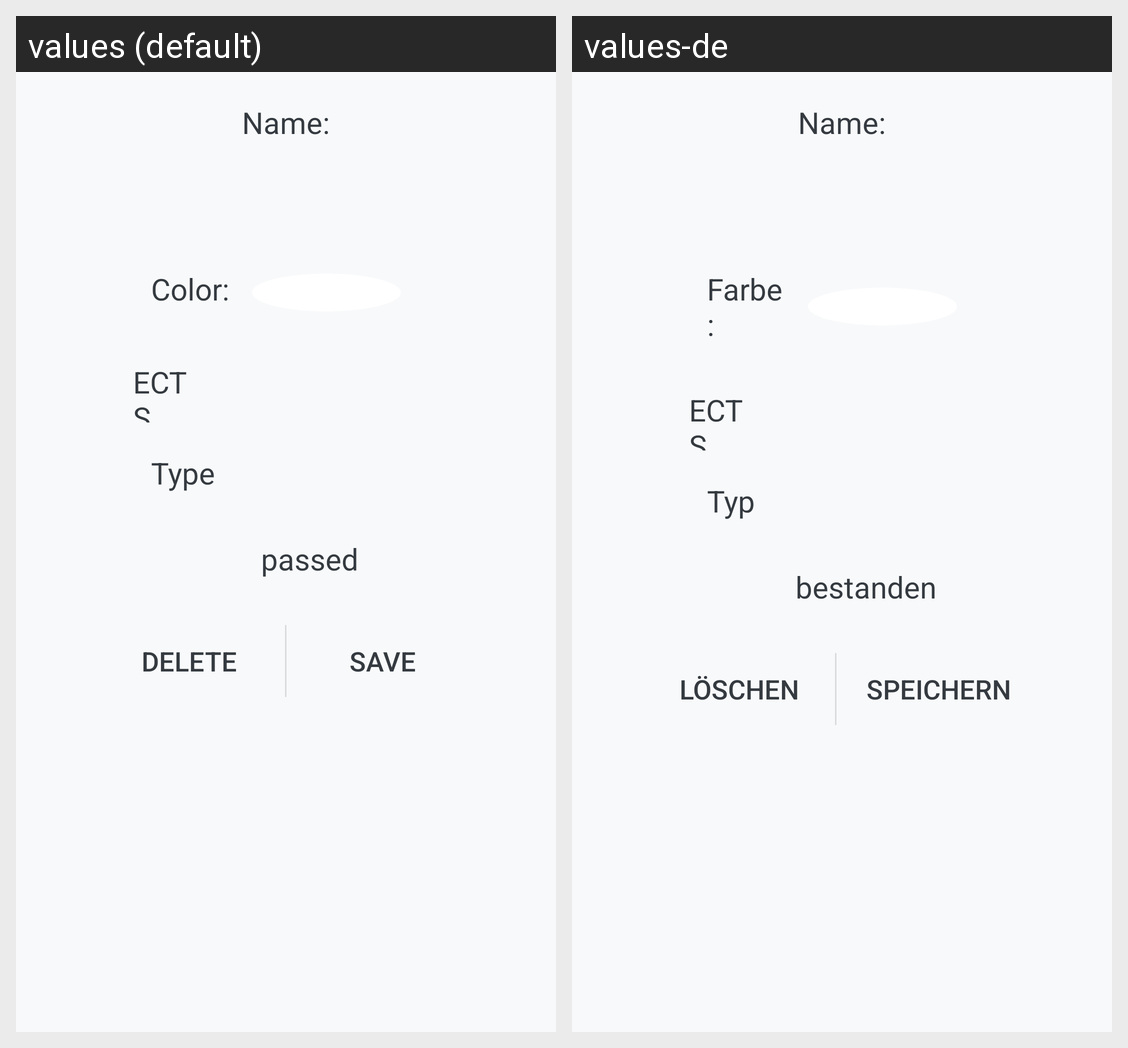

Here is an Android app screen in its default locale and in the app's own translations. Write out the translated-string differences for the strings that appear on this screen.
Android screen res/layout/fragment_edit_class.xml rendered under 2 locales, left to right: values (default), values-de. Device: Nexus 5 (rendered at 1080×1920; each locale shown at half size, 540×960, under a caption strip naming it); theme Theme.StudentApp.
Strings drawn on this screen, with the default value and each locale's value (text and hints the layout hard-codes, and strings that could not be matched under every locale, appear in the picture but are not listed):

name
  values: Name:
  values-de: Name:

color
  values: Color:
  values-de: Farbe:

ects
  values: ECTS
  values-de: ECTS

type
  values: Type
  values-de: Typ

passed
  values: passed
  values-de: bestanden

delete
  values: Delete
  values-de: Löschen

save
  values: Save
  values-de: Speichern
